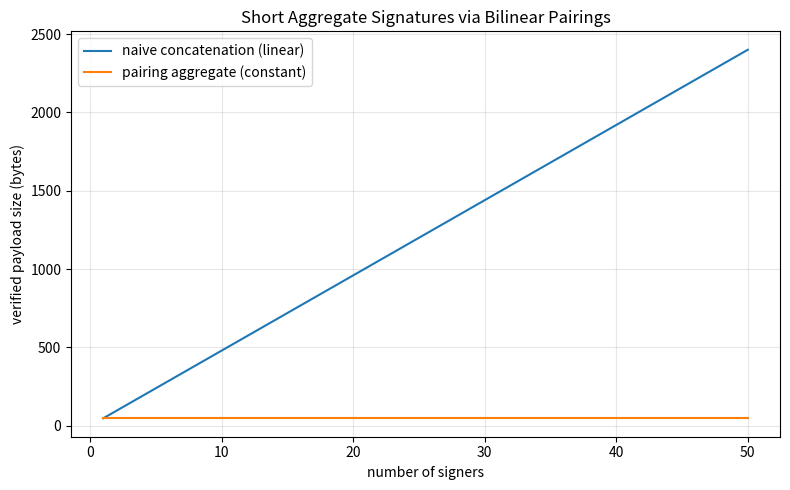

Reproduce this figure in Python.
import matplotlib.pyplot as plt

def plot_aggregate_size(max_signers: int = 50, elem_bytes: int = 48) -> None:
    signers = list(range(1, max_signers + 1))
    naive = [k * elem_bytes for k in signers]
    aggregated = [elem_bytes for _ in signers]
    plt.figure(figsize=(8, 5))
    plt.plot(signers, naive, label='naive concatenation (linear)')
    plt.plot(signers, aggregated, label='pairing aggregate (constant)')
    plt.xlabel('number of signers')
    plt.ylabel('verified payload size (bytes)')
    plt.title('Short Aggregate Signatures via Bilinear Pairings')
    plt.legend()
    plt.grid(True, alpha=0.3)
    plt.tight_layout()
    plt.savefig('aggregate_size.png', dpi=150)

if __name__ == '__main__':
    plot_aggregate_size()
